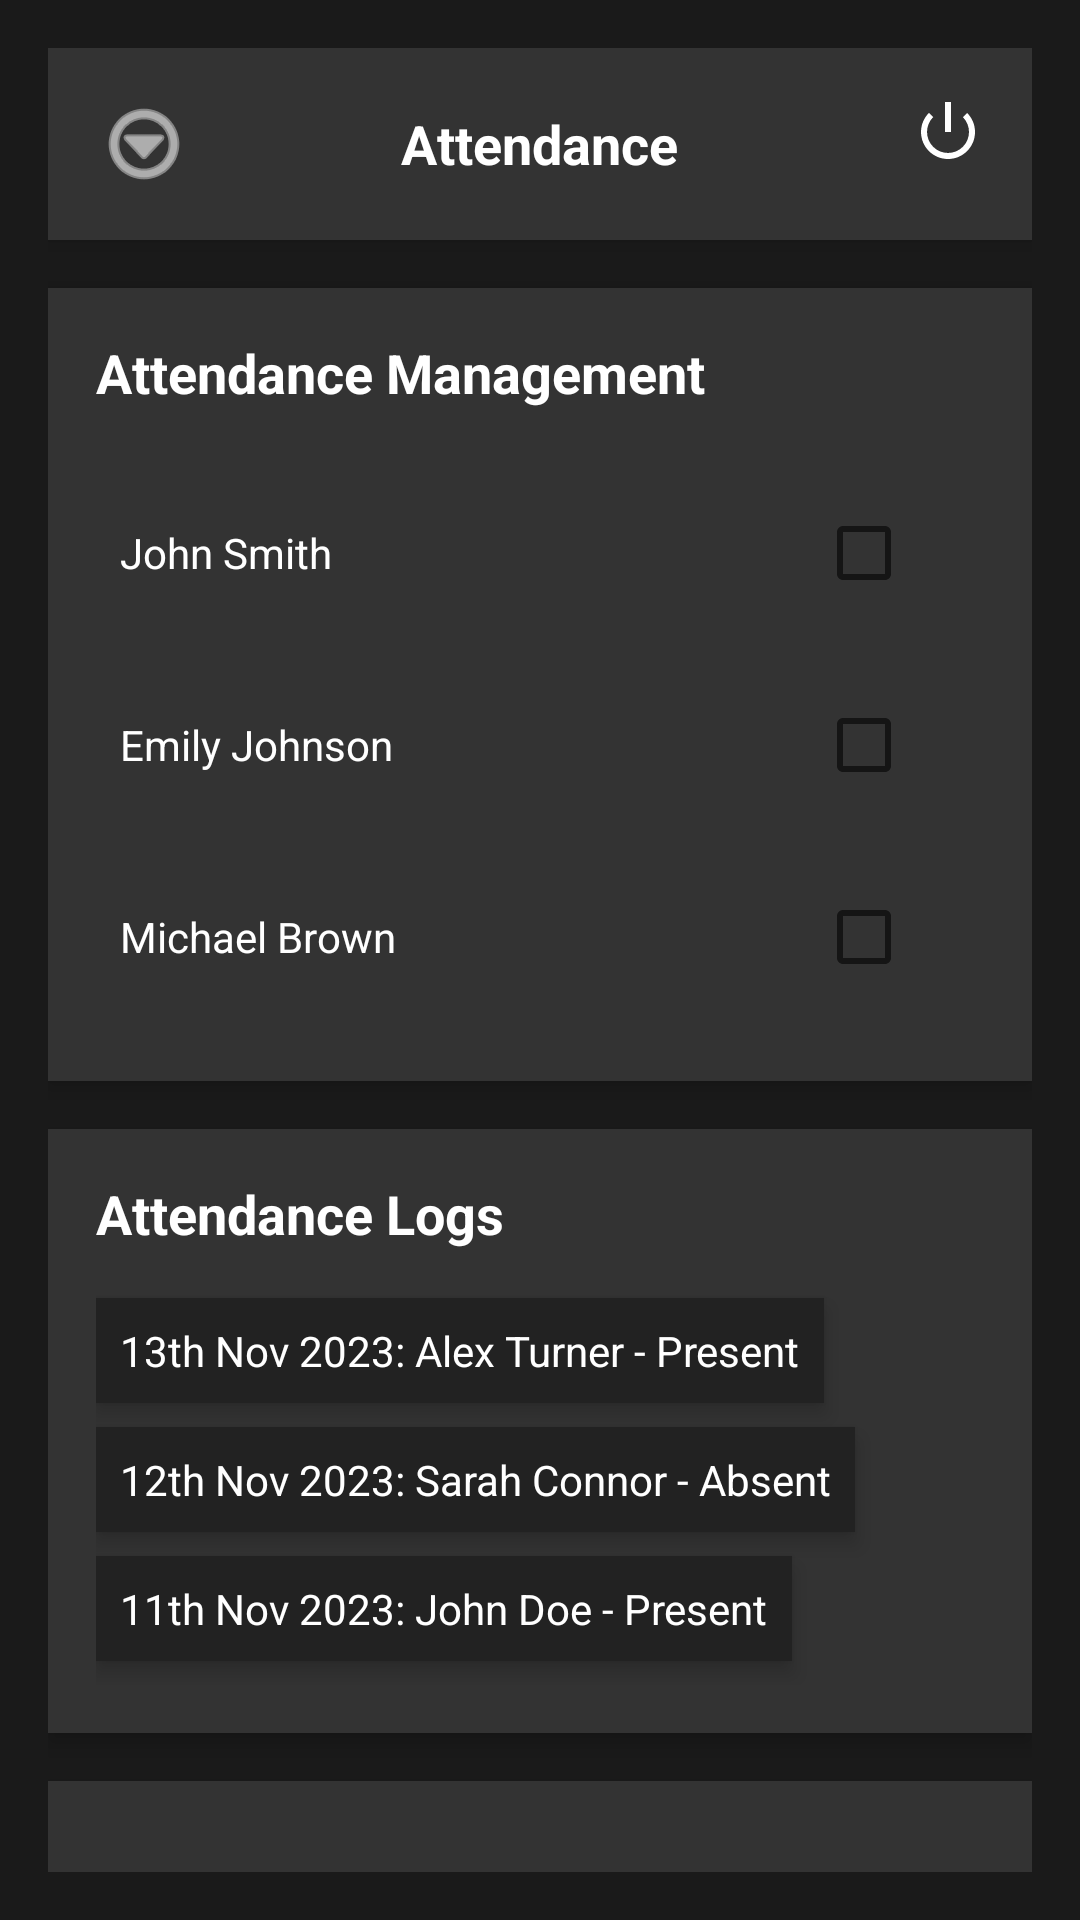

Android layout source for this screen:
<!-- AndroidManifest.xml: application theme Theme.AttendancePro3 -->
<!-- res/layout/staff.xml -->
<?xml version="1.0" encoding="utf-8"?>
<RelativeLayout xmlns:android="http://schemas.android.com/apk/res/android"
    android:layout_width="match_parent"
    android:layout_height="match_parent"
    android:background="#1a1a1a"
    android:padding="16dp">

    
    <RelativeLayout
        android:id="@+id/top_toolbar"
        android:layout_width="match_parent"
        android:layout_height="wrap_content"
        android:background="#333333"
        android:padding="16dp"
        android:elevation="4dp">

        <ImageButton
            android:id="@+id/menu_button"
            android:layout_width="wrap_content"
            android:layout_height="wrap_content"
            android:src="@android:drawable/ic_menu_more"
            android:background="?android:attr/selectableItemBackground"
            android:tint="#FFFFFF"
            android:layout_alignParentStart="true"
            android:contentDescription="Menu" />

        <TextView
            android:id="@+id/title_text"
            android:layout_width="wrap_content"
            android:layout_height="wrap_content"
            android:text="Attendance"
            android:textColor="#FFFFFF"
            android:textSize="18sp"
            android:textStyle="bold"
            android:layout_centerInParent="true" />

        <ImageButton
            android:id="@+id/logout_button"
            android:layout_width="wrap_content"
            android:layout_height="wrap_content"
            android:src="@android:drawable/ic_lock_power_off"
            android:background="?android:attr/selectableItemBackground"
            android:tint="#FFFFFF"
            android:layout_alignParentEnd="true"
            android:contentDescription="Logout" />
    </RelativeLayout>

    
    <LinearLayout
        android:id="@+id/attendance_management"
        android:layout_width="match_parent"
        android:layout_height="wrap_content"
        android:layout_below="@id/top_toolbar"
        android:orientation="vertical"
        android:background="#333333"
        android:padding="16dp"
        android:layout_marginTop="16dp"
        android:elevation="4dp">

        <TextView
            android:id="@+id/attendance_management_title"
            android:layout_width="wrap_content"
            android:layout_height="wrap_content"
            android:text="Attendance Management"
            android:textSize="18sp"
            android:textColor="#ffffff"
            android:textStyle="bold"
            android:layout_marginBottom="16dp" />

        
        <LinearLayout
            android:layout_width="match_parent"
            android:layout_height="wrap_content"
            android:orientation="horizontal"
            android:gravity="space_between"
            android:padding="8dp">

            <TextView
                android:id="@+id/student1"
                android:layout_width="0dp"
                android:layout_height="wrap_content"
                android:layout_weight="1"
                android:text="John Smith"
                android:textColor="#ffffff"
                android:layout_marginEnd="8dp" />

            <CheckBox
                android:layout_width="wrap_content"
                android:layout_height="wrap_content" />
        </LinearLayout>

        <LinearLayout
            android:layout_width="match_parent"
            android:layout_height="wrap_content"
            android:orientation="horizontal"
            android:gravity="space_between"
            android:padding="8dp">

            <TextView
                android:id="@+id/student2"
                android:layout_width="0dp"
                android:layout_height="wrap_content"
                android:layout_weight="1"
                android:text="Emily Johnson"
                android:textColor="#ffffff"
                android:layout_marginEnd="8dp" />

            <CheckBox
                android:layout_width="wrap_content"
                android:layout_height="wrap_content" />
        </LinearLayout>

        <LinearLayout
            android:layout_width="match_parent"
            android:layout_height="wrap_content"
            android:orientation="horizontal"
            android:gravity="space_between"
            android:padding="8dp">

            <TextView
                android:id="@+id/student3"
                android:layout_width="0dp"
                android:layout_height="wrap_content"
                android:layout_weight="1"
                android:text="Michael Brown"
                android:textColor="#ffffff"
                android:layout_marginEnd="8dp" />

            <CheckBox
                android:layout_width="wrap_content"
                android:layout_height="wrap_content" />
        </LinearLayout>
    </LinearLayout>

    
    <LinearLayout
        android:id="@+id/attendance_logs"
        android:layout_width="match_parent"
        android:layout_height="wrap_content"
        android:layout_below="@id/attendance_management"
        android:orientation="vertical"
        android:background="#333333"
        android:padding="16dp"
        android:layout_marginTop="16dp"
        android:elevation="4dp">

        <TextView
            android:layout_width="wrap_content"
            android:layout_height="wrap_content"
            android:text="Attendance Logs"
            android:textSize="18sp"
            android:textColor="#ffffff"
            android:textStyle="bold"
            android:layout_marginBottom="16dp" />

        <TextView
            android:id="@+id/log1"
            android:layout_width="wrap_content"
            android:layout_height="wrap_content"
            android:text="13th Nov 2023: Alex Turner - Present"
            android:textColor="#ffffff"
            android:layout_marginBottom="8dp"
            android:background="#222222"
            android:padding="8dp"
            android:elevation="4dp" />

        <TextView
            android:id="@+id/log2"
            android:layout_width="wrap_content"
            android:layout_height="wrap_content"
            android:text="12th Nov 2023: Sarah Connor - Absent"
            android:textColor="#ffffff"
            android:layout_marginBottom="8dp"
            android:background="#222222"
            android:padding="8dp"
            android:elevation="4dp" />

        <TextView
            android:id="@+id/log3"
            android:layout_width="wrap_content"
            android:layout_height="wrap_content"
            android:text="11th Nov 2023: John Doe - Present"
            android:textColor="#ffffff"
            android:layout_marginBottom="8dp"
            android:background="#222222"
            android:padding="8dp"
            android:elevation="4dp" />
    </LinearLayout>

    
    <LinearLayout
        android:id="@+id/scanning_ports"
        android:layout_width="match_parent"
        android:layout_height="wrap_content"
        android:layout_below="@id/attendance_logs"
        android:orientation="vertical"
        android:background="#333333"
        android:padding="16dp"
        android:layout_marginTop="16dp"
        android:elevation="4dp">

        <TextView
            android:layout_width="wrap_content"
            android:layout_height="wrap_content"
            android:text="Scanning Ports"
            android:textSize="18sp"
            android:textColor="#ffffff"
            android:textStyle="bold"
            android:layout_marginBottom="16dp" />

        <Button
            android:id="@+id/qr_code_scan_button"
            android:layout_width="wrap_content"
            android:layout_height="wrap_content"
            android:text="QR Code Scan"
            android:backgroundTint="#7D3C98"
            android:textColor="#ffffff"
            android:padding="8dp"
            android:elevation="4dp"
            android:layout_marginBottom="8dp" />

        <Button
            android:id="@+id/camera_scan_button"
            android:layout_width="wrap_content"
            android:layout_height="wrap_content"
            android:text="Camera Scan"
            android:backgroundTint="#7D3C98"
            android:textColor="#ffffff"
            android:padding="8dp"
            android:elevation="4dp"
            android:layout_marginBottom="8dp" />

        <LinearLayout
            android:layout_width="wrap_content"
            android:layout_height="wrap_content"
            android:orientation="horizontal"
            android:layout_marginTop="16dp"
            android:gravity="center_vertical">
        </LinearLayout>
    </LinearLayout>

</RelativeLayout>
<!-- resources referenced by this layout -->
<resources>
  <style name="Theme.AttendancePro3" parent="Theme.MaterialComponents.DayNight.DarkActionBar">
          
          <item name="colorPrimary">@color/purple_500</item>
          <item name="colorPrimaryVariant">@color/purple_700</item>
          <item name="colorOnPrimary">@color/white</item>
          
          <item name="colorSecondary">@color/teal_200</item>
          <item name="colorSecondaryVariant">@color/teal_700</item>
          <item name="colorOnSecondary">@color/black</item>
          
          <item name="android:statusBarColor">?attr/colorPrimaryVariant</item>
          
      </style>
  <!-- not gathered from this repository: default colours our renderer supplied (Android Studio template values) -->
  <color name="purple_500">#FF6200EE</color>
  <color name="purple_700">#FF3700B3</color>
  <color name="teal_200">#FF03DAC5</color>
  <color name="teal_700">#FF018786</color>
  <color name="black">#FF000000</color>
  <color name="white">#FFFFFFFF</color>
</resources>
